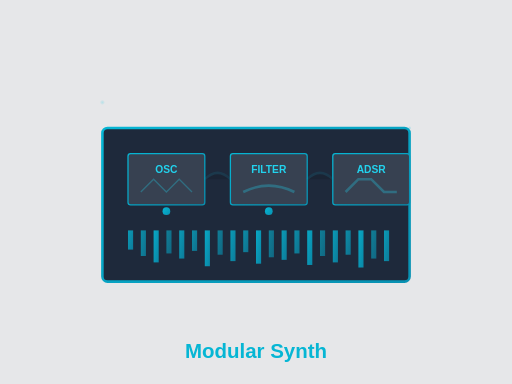
t = 0.00 s
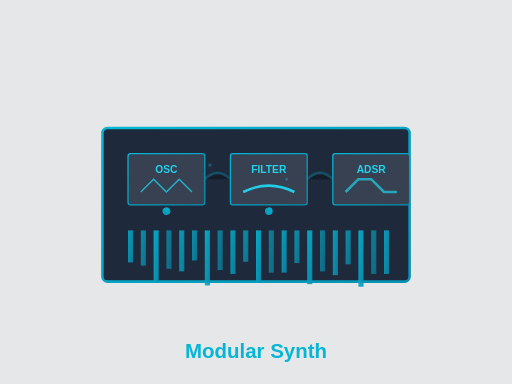
t = 0.70 s
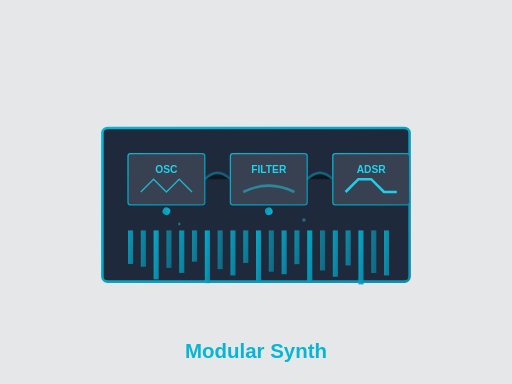
t = 1.31 s
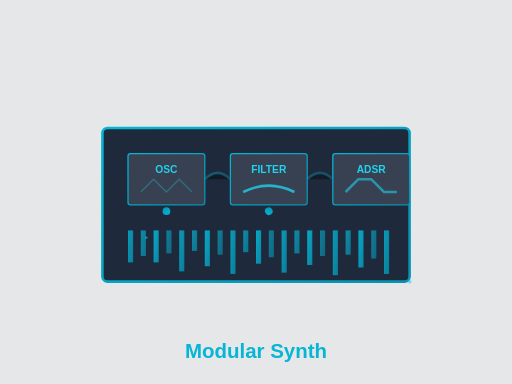
t = 2.00 s
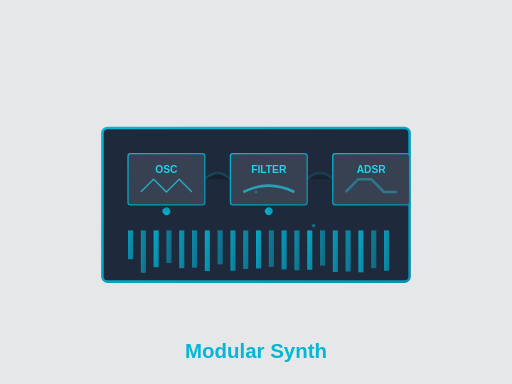
t = 2.63 s
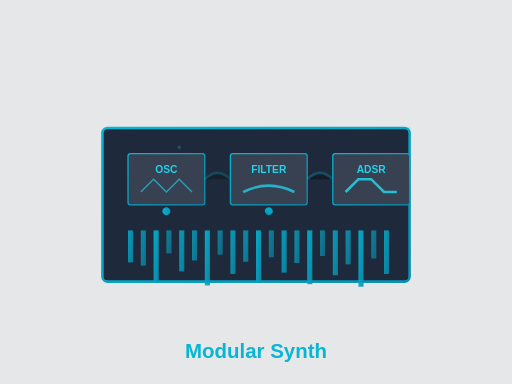
t = 3.50 s

The animated SVG that drew these frames (rendered in a browser with its animation timeline set to each time). Animation: 34 SMIL elements (animate=32,animateTransform=2); one cycle of 4.00 s, repeats indefinitely.

<svg width="400" height="300" viewBox="0 0 400 300" xmlns="http://www.w3.org/2000/svg">
  <defs>
    <linearGradient id="synthGradient" x1="0%" y1="0%" x2="100%" y2="100%">
      <stop offset="0%" style="stop-color:#06b6d4;stop-opacity:1" />
      <stop offset="100%" style="stop-color:#0891b2;stop-opacity:1" />
    </linearGradient>
    <radialGradient id="moduleGradient" cx="50%" cy="50%" r="50%">
      <stop offset="0%" style="stop-color:#22d3ee;stop-opacity:0.8" />
      <stop offset="100%" style="stop-color:#06b6d4;stop-opacity:0" />
    </radialGradient>
    <filter id="synthGlow">
      <feGaussianBlur stdDeviation="2" result="coloredBlur"/>
      <feMerge> 
        <feMergeNode in="coloredBlur"/>
        <feMergeNode in="SourceGraphic"/>
      </feMerge>
    </filter>
  </defs>
  
  <!-- Background -->
  <rect width="400" height="300" fill="#0f172a" opacity="0.1"/>
  
  <!-- Modular Synth Rack -->
  <g id="synth-rack">
    <!-- Main rack -->
    <rect x="80" y="100" width="240" height="120" fill="#1e293b" stroke="url(#synthGradient)" stroke-width="2" rx="4"/>
    
    <!-- Module 1 - Oscillator -->
    <g id="oscillator">
      <rect x="100" y="120" width="60" height="40" fill="#374151" stroke="url(#synthGradient)" stroke-width="1" rx="2"/>
      <text x="130" y="135" text-anchor="middle" fill="#22d3ee" font-family="Arial, sans-serif" font-size="8" font-weight="bold">OSC</text>
      <!-- Waveform display -->
      <path d="M 110 150 L 120 140 L 130 150 L 140 140 L 150 150" stroke="#22d3ee" stroke-width="1" fill="none" opacity="0.8">
        <animate attributeName="opacity" values="0.3;1;0.3" dur="2s" repeatCount="indefinite"/>
      </path>
      <!-- Frequency knob -->
      <circle cx="130" cy="165" r="3" fill="url(#synthGradient)">
        <animateTransform attributeName="transform" type="rotate" values="0 130 165;360 130 165" dur="4s" repeatCount="indefinite"/>
      </circle>
    </g>
    
    <!-- Module 2 - Filter -->
    <g id="filter">
      <rect x="180" y="120" width="60" height="40" fill="#374151" stroke="url(#synthGradient)" stroke-width="1" rx="2"/>
      <text x="210" y="135" text-anchor="middle" fill="#22d3ee" font-family="Arial, sans-serif" font-size="8" font-weight="bold">FILTER</text>
      <!-- Filter curve -->
      <path d="M 190 150 Q 210 140 230 150" stroke="#22d3ee" stroke-width="2" fill="none" opacity="0.8">
        <animate attributeName="opacity" values="0.3;1;0.3" dur="1.5s" repeatCount="indefinite"/>
      </path>
      <!-- Cutoff knob -->
      <circle cx="210" cy="165" r="3" fill="url(#synthGradient)">
        <animateTransform attributeName="transform" type="rotate" values="0 210 165;360 210 165" dur="3s" repeatCount="indefinite"/>
      </circle>
    </g>
    
    <!-- Module 3 - Envelope -->
    <g id="envelope">
      <rect x="260" y="120" width="60" height="40" fill="#374151" stroke="url(#synthGradient)" stroke-width="1" rx="2"/>
      <text x="290" y="135" text-anchor="middle" fill="#22d3ee" font-family="Arial, sans-serif" font-size="8" font-weight="bold">ADSR</text>
      <!-- Envelope curve -->
      <path d="M 270 150 L 280 140 L 290 140 L 300 150 L 310 150" stroke="#22d3ee" stroke-width="2" fill="none" opacity="0.8">
        <animate attributeName="opacity" values="0.3;1;0.3" dur="2.5s" repeatCount="indefinite"/>
      </path>
    </g>
    
    <!-- Patch cables -->
    <g id="patch-cables" stroke="url(#synthGradient)" stroke-width="2" opacity="0.6">
      <path d="M 160 140 Q 170 130 180 140">
        <animate attributeName="opacity" values="0.2;0.8;0.2" dur="3s" repeatCount="indefinite"/>
      </path>
      <path d="M 240 140 Q 250 130 260 140">
        <animate attributeName="opacity" values="0.2;0.8;0.2" dur="2.8s" repeatCount="indefinite"/>
      </path>
    </g>
  </g>
  
  <!-- Audio visualization -->
  <g id="audio-viz">
    <rect x="100" y="180" width="4" height="15" fill="url(#synthGradient)" opacity="0.8">
      <animate attributeName="height" values="15;30;15" dur="0.3s" repeatCount="indefinite"/>
    </rect>
    <rect x="110" y="180" width="4" height="20" fill="url(#synthGradient)" opacity="0.7">
      <animate attributeName="height" values="20;35;20" dur="0.4s" repeatCount="indefinite"/>
    </rect>
    <rect x="120" y="180" width="4" height="25" fill="url(#synthGradient)" opacity="0.9">
      <animate attributeName="height" values="25;40;25" dur="0.2s" repeatCount="indefinite"/>
    </rect>
    <rect x="130" y="180" width="4" height="18" fill="url(#synthGradient)" opacity="0.6">
      <animate attributeName="height" values="18;33;18" dur="0.5s" repeatCount="indefinite"/>
    </rect>
    <rect x="140" y="180" width="4" height="22" fill="url(#synthGradient)" opacity="0.8">
      <animate attributeName="height" values="22;37;22" dur="0.3s" repeatCount="indefinite"/>
    </rect>
    <rect x="150" y="180" width="4" height="16" fill="url(#synthGradient)" opacity="0.7">
      <animate attributeName="height" values="16;31;16" dur="0.4s" repeatCount="indefinite"/>
    </rect>
    <rect x="160" y="180" width="4" height="28" fill="url(#synthGradient)" opacity="0.9">
      <animate attributeName="height" values="28;43;28" dur="0.2s" repeatCount="indefinite"/>
    </rect>
    <rect x="170" y="180" width="4" height="19" fill="url(#synthGradient)" opacity="0.6">
      <animate attributeName="height" values="19;34;19" dur="0.5s" repeatCount="indefinite"/>
    </rect>
    <rect x="180" y="180" width="4" height="24" fill="url(#synthGradient)" opacity="0.8">
      <animate attributeName="height" values="24;39;24" dur="0.3s" repeatCount="indefinite"/>
    </rect>
    <rect x="190" y="180" width="4" height="17" fill="url(#synthGradient)" opacity="0.7">
      <animate attributeName="height" values="17;32;17" dur="0.4s" repeatCount="indefinite"/>
    </rect>
    <rect x="200" y="180" width="4" height="26" fill="url(#synthGradient)" opacity="0.9">
      <animate attributeName="height" values="26;41;26" dur="0.2s" repeatCount="indefinite"/>
    </rect>
    <rect x="210" y="180" width="4" height="21" fill="url(#synthGradient)" opacity="0.6">
      <animate attributeName="height" values="21;36;21" dur="0.5s" repeatCount="indefinite"/>
    </rect>
    <rect x="220" y="180" width="4" height="23" fill="url(#synthGradient)" opacity="0.8">
      <animate attributeName="height" values="23;38;23" dur="0.3s" repeatCount="indefinite"/>
    </rect>
    <rect x="230" y="180" width="4" height="18" fill="url(#synthGradient)" opacity="0.7">
      <animate attributeName="height" values="18;33;18" dur="0.4s" repeatCount="indefinite"/>
    </rect>
    <rect x="240" y="180" width="4" height="27" fill="url(#synthGradient)" opacity="0.9">
      <animate attributeName="height" values="27;42;27" dur="0.2s" repeatCount="indefinite"/>
    </rect>
    <rect x="250" y="180" width="4" height="20" fill="url(#synthGradient)" opacity="0.6">
      <animate attributeName="height" values="20;35;20" dur="0.5s" repeatCount="indefinite"/>
    </rect>
    <rect x="260" y="180" width="4" height="25" fill="url(#synthGradient)" opacity="0.8">
      <animate attributeName="height" values="25;40;25" dur="0.3s" repeatCount="indefinite"/>
    </rect>
    <rect x="270" y="180" width="4" height="19" fill="url(#synthGradient)" opacity="0.7">
      <animate attributeName="height" values="19;34;19" dur="0.4s" repeatCount="indefinite"/>
    </rect>
    <rect x="280" y="180" width="4" height="29" fill="url(#synthGradient)" opacity="0.9">
      <animate attributeName="height" values="29;44;29" dur="0.2s" repeatCount="indefinite"/>
    </rect>
    <rect x="290" y="180" width="4" height="22" fill="url(#synthGradient)" opacity="0.6">
      <animate attributeName="height" values="22;37;22" dur="0.5s" repeatCount="indefinite"/>
    </rect>
    <rect x="300" y="180" width="4" height="24" fill="url(#synthGradient)" opacity="0.8">
      <animate attributeName="height" values="24;39;24" dur="0.3s" repeatCount="indefinite"/>
    </rect>
  </g>
  
  <!-- Floating frequency particles -->
  <g id="frequency-particles">
    <circle cx="80" cy="80" r="2" fill="url(#moduleGradient)">
      <animate attributeName="cx" values="80;320;80" dur="4s" repeatCount="indefinite"/>
      <animate attributeName="cy" values="80;220;80" dur="4s" repeatCount="indefinite"/>
      <animate attributeName="opacity" values="0.3;1;0.3" dur="4s" repeatCount="indefinite"/>
    </circle>
    <circle cx="320" cy="100" r="1.5" fill="url(#moduleGradient)">
      <animate attributeName="cx" values="320;80;320" dur="3.5s" repeatCount="indefinite"/>
      <animate attributeName="cy" values="100;200;100" dur="3.5s" repeatCount="indefinite"/>
      <animate attributeName="opacity" values="0.4;1;0.4" dur="3.5s" repeatCount="indefinite"/>
    </circle>
  </g>
  
  <!-- Project title -->
  <text x="200" y="280" text-anchor="middle" fill="#06b6d4" font-family="Arial, sans-serif" font-size="16" font-weight="bold">
    Modular Synth
  </text>
</svg> 
